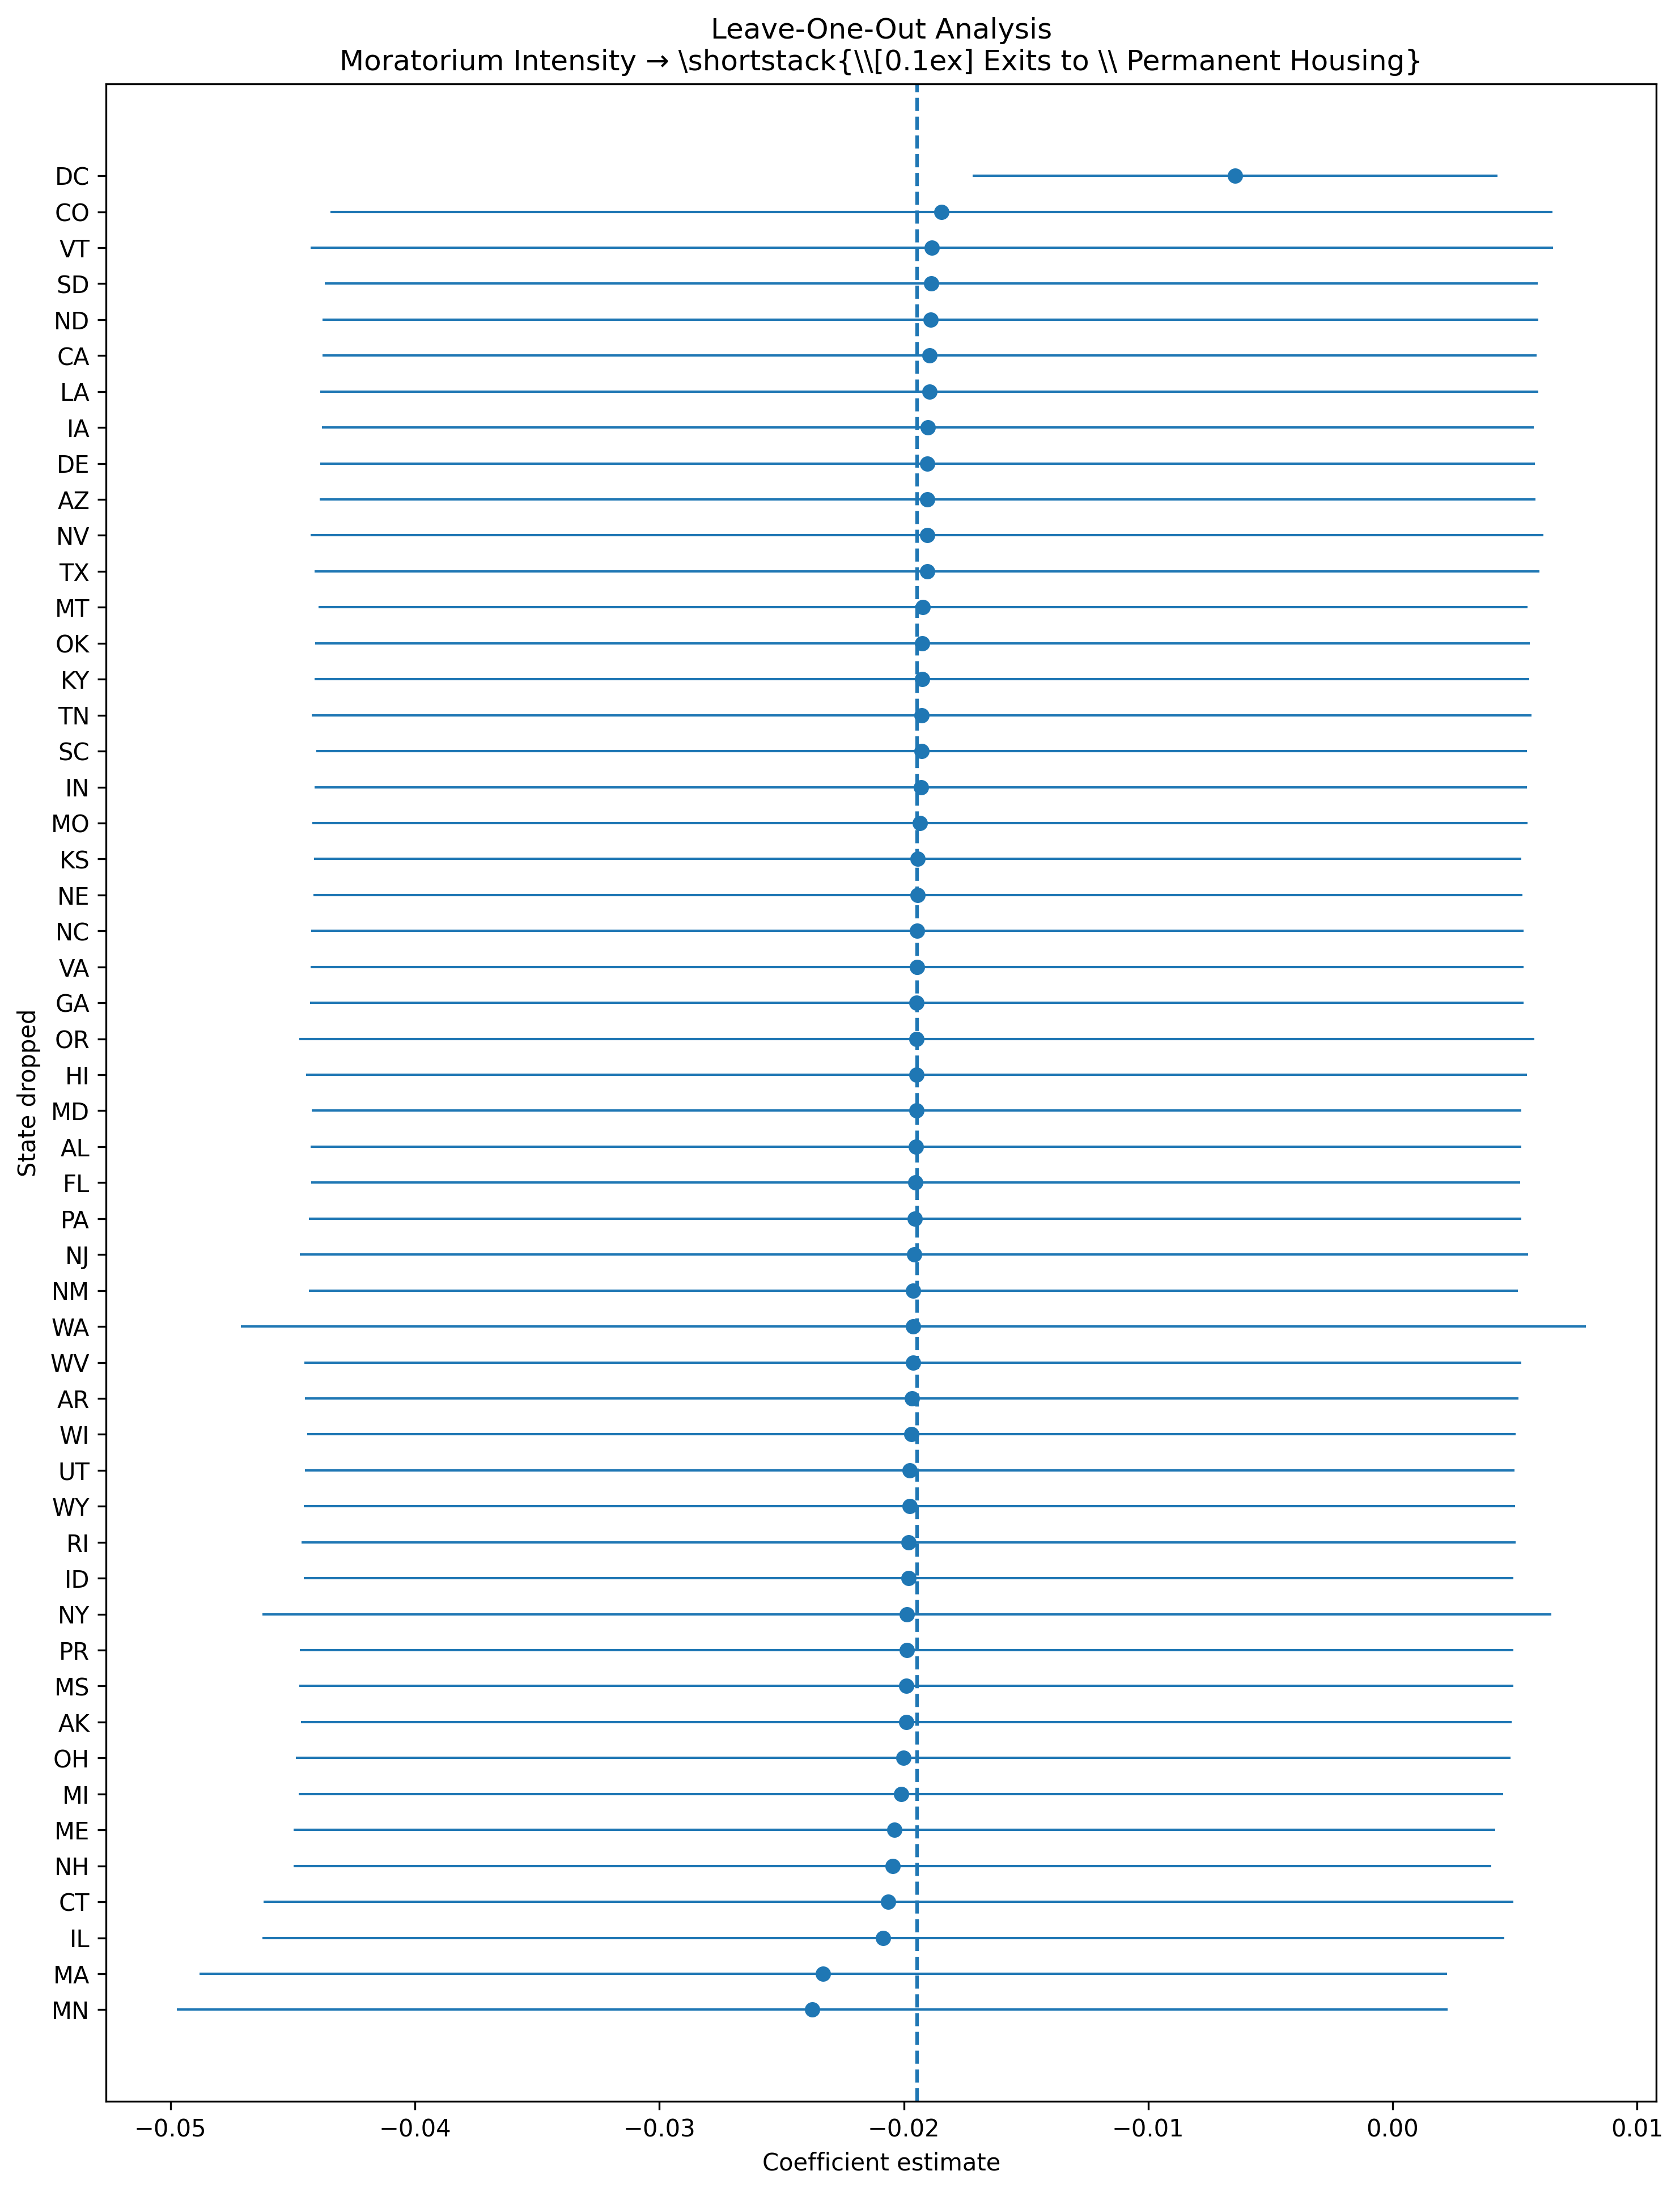

The data file committed next to this chart (first rows):
state_dropped, coef, se, pval, ci_lower, ci_upper, nobs, r2_within, full_sample_coef, full_sample_se, full_sample_pval, full_sample_ci_lower, full_sample_ci_upper, coef_change, abs_coef_change, sign_flip, policy, outcome
AK, -0.0199, 0.01263, 0.1161, -0.04467, 0.004863, 407, 0.02244, -0.01945, 0.0126, 0.1238, -0.04415, 0.005258, -0.0004537, 0.0004537, False, moratorium_intensity, perm_exit_rate
AL, -0.0195, 0.01263, 0.1236, -0.04427, 0.005259, 407, 0.02958, -0.01945, 0.0126, 0.1238, -0.04415, 0.005258, -5.6882094079519635e-05, 5.6882094079519635e-05, False, moratorium_intensity, perm_exit_rate
AR, -0.01967, 0.01267, 0.1212, -0.0445, 0.005149, 407, 0.02269, -0.01945, 0.0126, 0.1238, -0.04415, 0.005258, -0.0002266, 0.0002266, False, moratorium_intensity, perm_exit_rate
AZ, -0.01904, 0.01269, 0.1345, -0.04391, 0.005835, 407, 0.03063, -0.01945, 0.0126, 0.1238, -0.04415, 0.005258, 0.0004114, 0.0004114, False, moratorium_intensity, perm_exit_rate
CA, -0.01895, 0.01267, 0.1356, -0.04377, 0.00588, 407, 0.0384, -0.01945, 0.0126, 0.1238, -0.04415, 0.005258, 0.0005016, 0.0005016, False, moratorium_intensity, perm_exit_rate
CO, -0.01846, 0.01275, 0.1487, -0.04345, 0.006536, 407, 0.01969, -0.01945, 0.0126, 0.1238, -0.04415, 0.005258, 0.0009882, 0.0009882, False, moratorium_intensity, perm_exit_rate
CT, -0.02063, 0.01304, 0.1145, -0.04619, 0.004928, 407, 0.02251, -0.01945, 0.0126, 0.1238, -0.04415, 0.005258, -0.001184, 0.001184, False, moratorium_intensity, perm_exit_rate
DC, -0.006447, 0.005481, 0.2402, -0.01719, 0.004295, 407, -0.02532, -0.01945, 0.0126, 0.1238, -0.04415, 0.005258, 0.013, 0.013, False, moratorium_intensity, perm_exit_rate
DE, -0.01904, 0.01268, 0.1341, -0.04388, 0.005811, 407, 0.02107, -0.01945, 0.0126, 0.1238, -0.04415, 0.005258, 0.0004119, 0.0004119, False, moratorium_intensity, perm_exit_rate
FL, -0.01952, 0.01262, 0.1228, -0.04425, 0.005213, 407, 0.01898, -0.01945, 0.0126, 0.1238, -0.04415, 0.005258, -6.882609089693334e-05, 6.882609089693334e-05, False, moratorium_intensity, perm_exit_rate
GA, -0.01947, 0.01266, 0.125, -0.04429, 0.005345, 407, 0.03111, -0.01945, 0.0126, 0.1238, -0.04415, 0.005258, -2.5109277939916463e-05, 2.5109277939916463e-05, False, moratorium_intensity, perm_exit_rate
HI, -0.01948, 0.01274, 0.1273, -0.04445, 0.005498, 407, 0.02845, -0.01945, 0.0126, 0.1238, -0.04415, 0.005258, -3.021763224073451e-05, 3.021763224073451e-05, False, moratorium_intensity, perm_exit_rate
IA, -0.01902, 0.01265, 0.1336, -0.04381, 0.005774, 407, 0.02099, -0.01945, 0.0126, 0.1238, -0.04415, 0.005258, 0.0004283, 0.0004283, False, moratorium_intensity, perm_exit_rate
ID, -0.01981, 0.01262, 0.1174, -0.04455, 0.004926, 407, 0.03266, -0.01945, 0.0126, 0.1238, -0.04415, 0.005258, -0.0003669, 0.0003669, False, moratorium_intensity, perm_exit_rate
IL, -0.02085, 0.01296, 0.1086, -0.04625, 0.004555, 407, 0.03611, -0.01945, 0.0126, 0.1238, -0.04415, 0.005258, -0.001399, 0.001399, False, moratorium_intensity, perm_exit_rate
IN, -0.01931, 0.01265, 0.128, -0.04411, 0.005496, 407, 0.02896, -0.01945, 0.0126, 0.1238, -0.04415, 0.005258, 0.0001423, 0.0001423, False, moratorium_intensity, perm_exit_rate
KS, -0.01943, 0.0126, 0.124, -0.04413, 0.00527, 407, 0.02241, -0.01945, 0.0126, 0.1238, -0.04415, 0.005258, 1.971128487529561e-05, 1.971128487529561e-05, False, moratorium_intensity, perm_exit_rate
KY, -0.01925, 0.01267, 0.1296, -0.04409, 0.005587, 407, 0.02699, -0.01945, 0.0126, 0.1238, -0.04415, 0.005258, 0.0001937, 0.0001937, False, moratorium_intensity, perm_exit_rate
LA, -0.01896, 0.01271, 0.1367, -0.04387, 0.005952, 407, 0.02485, -0.01945, 0.0126, 0.1238, -0.04415, 0.005258, 0.0004901, 0.0004901, False, moratorium_intensity, perm_exit_rate
MA, -0.0233, 0.01302, 0.07435, -0.04882, 0.002215, 407, 0.0405, -0.01945, 0.0126, 0.1238, -0.04415, 0.005258, -0.003856, 0.003856, False, moratorium_intensity, perm_exit_rate
MD, -0.01948, 0.01262, 0.1236, -0.04421, 0.005253, 407, 0.02866, -0.01945, 0.0126, 0.1238, -0.04415, 0.005258, -3.292682763582355e-05, 3.292682763582355e-05, False, moratorium_intensity, perm_exit_rate
ME, -0.02039, 0.01254, 0.1049, -0.04497, 0.004194, 407, 0.04322, -0.01945, 0.0126, 0.1238, -0.04415, 0.005258, -0.0009399, 0.0009399, False, moratorium_intensity, perm_exit_rate
MI, -0.02012, 0.01256, 0.1103, -0.04474, 0.004509, 407, 0.0303, -0.01945, 0.0126, 0.1238, -0.04415, 0.005258, -0.0006693, 0.0006693, False, moratorium_intensity, perm_exit_rate
MN, -0.02375, 0.01326, 0.07411, -0.04975, 0.002237, 407, 0.04198, -0.01945, 0.0126, 0.1238, -0.04415, 0.005258, -0.004307, 0.004307, False, moratorium_intensity, perm_exit_rate
MO, -0.01934, 0.01268, 0.1282, -0.04419, 0.005517, 407, 0.02768, -0.01945, 0.0126, 0.1238, -0.04415, 0.005258, 0.0001108, 0.0001108, False, moratorium_intensity, perm_exit_rate
MS, -0.0199, 0.01267, 0.1174, -0.04474, 0.004946, 407, 0.03051, -0.01945, 0.0126, 0.1238, -0.04415, 0.005258, -0.0004482, 0.0004482, False, moratorium_intensity, perm_exit_rate
MT, -0.01921, 0.01262, 0.1289, -0.04395, 0.005527, 407, 0.03236, -0.01945, 0.0126, 0.1238, -0.04415, 0.005258, 0.0002344, 0.0002344, False, moratorium_intensity, perm_exit_rate
NC, -0.01945, 0.01265, 0.1252, -0.04425, 0.00535, 407, 0.02739, -0.01945, 0.0126, 0.1238, -0.04415, 0.005258, -2.853361914845892e-06, 2.853361914845892e-06, False, moratorium_intensity, perm_exit_rate
ND, -0.01891, 0.01269, 0.1371, -0.04378, 0.005961, 407, 0.02369, -0.01945, 0.0126, 0.1238, -0.04415, 0.005258, 0.0005367, 0.0005367, False, moratorium_intensity, perm_exit_rate
NE, -0.01943, 0.01262, 0.1246, -0.04416, 0.005304, 407, 0.03156, -0.01945, 0.0126, 0.1238, -0.04415, 0.005258, 1.9550325048689476e-05, 1.9550325048689476e-05, False, moratorium_intensity, perm_exit_rate
NH, -0.02046, 0.0125, 0.1026, -0.04496, 0.004039, 407, 0.04344, -0.01945, 0.0126, 0.1238, -0.04415, 0.005258, -0.001011, 0.001011, False, moratorium_intensity, perm_exit_rate
NJ, -0.01958, 0.01282, 0.1275, -0.0447, 0.00554, 407, 0.0249, -0.01945, 0.0126, 0.1238, -0.04415, 0.005258, -0.0001309, 0.0001309, False, moratorium_intensity, perm_exit_rate
NM, -0.01961, 0.01262, 0.1211, -0.04434, 0.005126, 407, 0.02578, -0.01945, 0.0126, 0.1238, -0.04415, 0.005258, -0.000161, 0.000161, False, moratorium_intensity, perm_exit_rate
NV, -0.01905, 0.01286, 0.1395, -0.04426, 0.006161, 407, 0.02129, -0.01945, 0.0126, 0.1238, -0.04415, 0.005258, 0.0004002, 0.0004002, False, moratorium_intensity, perm_exit_rate
NY, -0.01988, 0.01346, 0.1405, -0.04625, 0.006496, 407, 0.02017, -0.01945, 0.0126, 0.1238, -0.04415, 0.005258, -0.0004281, 0.0004281, False, moratorium_intensity, perm_exit_rate
OH, -0.02002, 0.01268, 0.1152, -0.04487, 0.004829, 407, 0.02744, -0.01945, 0.0126, 0.1238, -0.04415, 0.005258, -0.0005742, 0.0005742, False, moratorium_intensity, perm_exit_rate
OK, -0.01924, 0.01268, 0.1301, -0.04409, 0.005616, 407, 0.02277, -0.01945, 0.0126, 0.1238, -0.04415, 0.005258, 0.0002095, 0.0002095, False, moratorium_intensity, perm_exit_rate
OR, -0.01947, 0.01289, 0.1317, -0.04473, 0.005784, 407, 0.02807, -0.01945, 0.0126, 0.1238, -0.04415, 0.005258, -2.6848648111563872e-05, 2.6848648111563872e-05, False, moratorium_intensity, perm_exit_rate
PA, -0.01954, 0.01265, 0.1233, -0.04434, 0.00525, 407, 0.03151, -0.01945, 0.0126, 0.1238, -0.04415, 0.005258, -9.56527934855983e-05, 9.56527934855983e-05, False, moratorium_intensity, perm_exit_rate
PR, -0.01988, 0.01267, 0.1174, -0.04471, 0.004946, 408, 0.03172, -0.01945, 0.0126, 0.1238, -0.04415, 0.005258, -0.0004327, 0.0004327, False, moratorium_intensity, perm_exit_rate
RI, -0.0198, 0.01267, 0.1191, -0.04464, 0.005041, 407, 0.03229, -0.01945, 0.0126, 0.1238, -0.04415, 0.005258, -0.0003523, 0.0003523, False, moratorium_intensity, perm_exit_rate
SC, -0.01928, 0.01264, 0.1281, -0.04404, 0.00549, 407, 0.02928, -0.01945, 0.0126, 0.1238, -0.04415, 0.005258, 0.0001721, 0.0001721, False, moratorium_intensity, perm_exit_rate
SD, -0.01888, 0.01266, 0.1369, -0.04369, 0.005942, 407, 0.01807, -0.01945, 0.0126, 0.1238, -0.04415, 0.005258, 0.000572, 0.000572, False, moratorium_intensity, perm_exit_rate
TN, -0.01926, 0.01273, 0.1312, -0.04422, 0.00569, 407, 0.0293, -0.01945, 0.0126, 0.1238, -0.04415, 0.005258, 0.000184, 0.000184, False, moratorium_intensity, perm_exit_rate
TX, -0.01905, 0.01278, 0.1371, -0.04411, 0.006009, 407, 0.04624, -0.01945, 0.0126, 0.1238, -0.04415, 0.005258, 0.0003979, 0.0003979, False, moratorium_intensity, perm_exit_rate
UT, -0.01976, 0.01262, 0.1184, -0.04449, 0.004978, 407, 0.02946, -0.01945, 0.0126, 0.1238, -0.04415, 0.005258, -0.00031, 0.00031, False, moratorium_intensity, perm_exit_rate
VA, -0.01946, 0.01266, 0.1253, -0.04428, 0.00536, 407, 0.03008, -0.01945, 0.0126, 0.1238, -0.04415, 0.005258, -1.1283272546652734e-05, 1.1283272546652734e-05, False, moratorium_intensity, perm_exit_rate
VT, -0.01884, 0.01297, 0.1471, -0.04426, 0.00657, 407, 0.05345, -0.01945, 0.0126, 0.1238, -0.04415, 0.005258, 0.0006046, 0.0006046, False, moratorium_intensity, perm_exit_rate
WA, -0.01961, 0.01404, 0.1632, -0.04712, 0.007898, 407, 0.02572, -0.01945, 0.0126, 0.1238, -0.04415, 0.005258, -0.0001642, 0.0001642, False, moratorium_intensity, perm_exit_rate
WI, -0.01969, 0.01261, 0.1193, -0.04441, 0.005022, 407, 0.032, -0.01945, 0.0126, 0.1238, -0.04415, 0.005258, -0.0002471, 0.0002471, False, moratorium_intensity, perm_exit_rate
WV, -0.01963, 0.0127, 0.1231, -0.04452, 0.005262, 407, 0.0325, -0.01945, 0.0126, 0.1238, -0.04415, 0.005258, -0.0001804, 0.0001804, False, moratorium_intensity, perm_exit_rate
WY, -0.01976, 0.01264, 0.1189, -0.04454, 0.005017, 407, 0.02555, -0.01945, 0.0126, 0.1238, -0.04415, 0.005258, -0.0003134, 0.0003134, False, moratorium_intensity, perm_exit_rate
